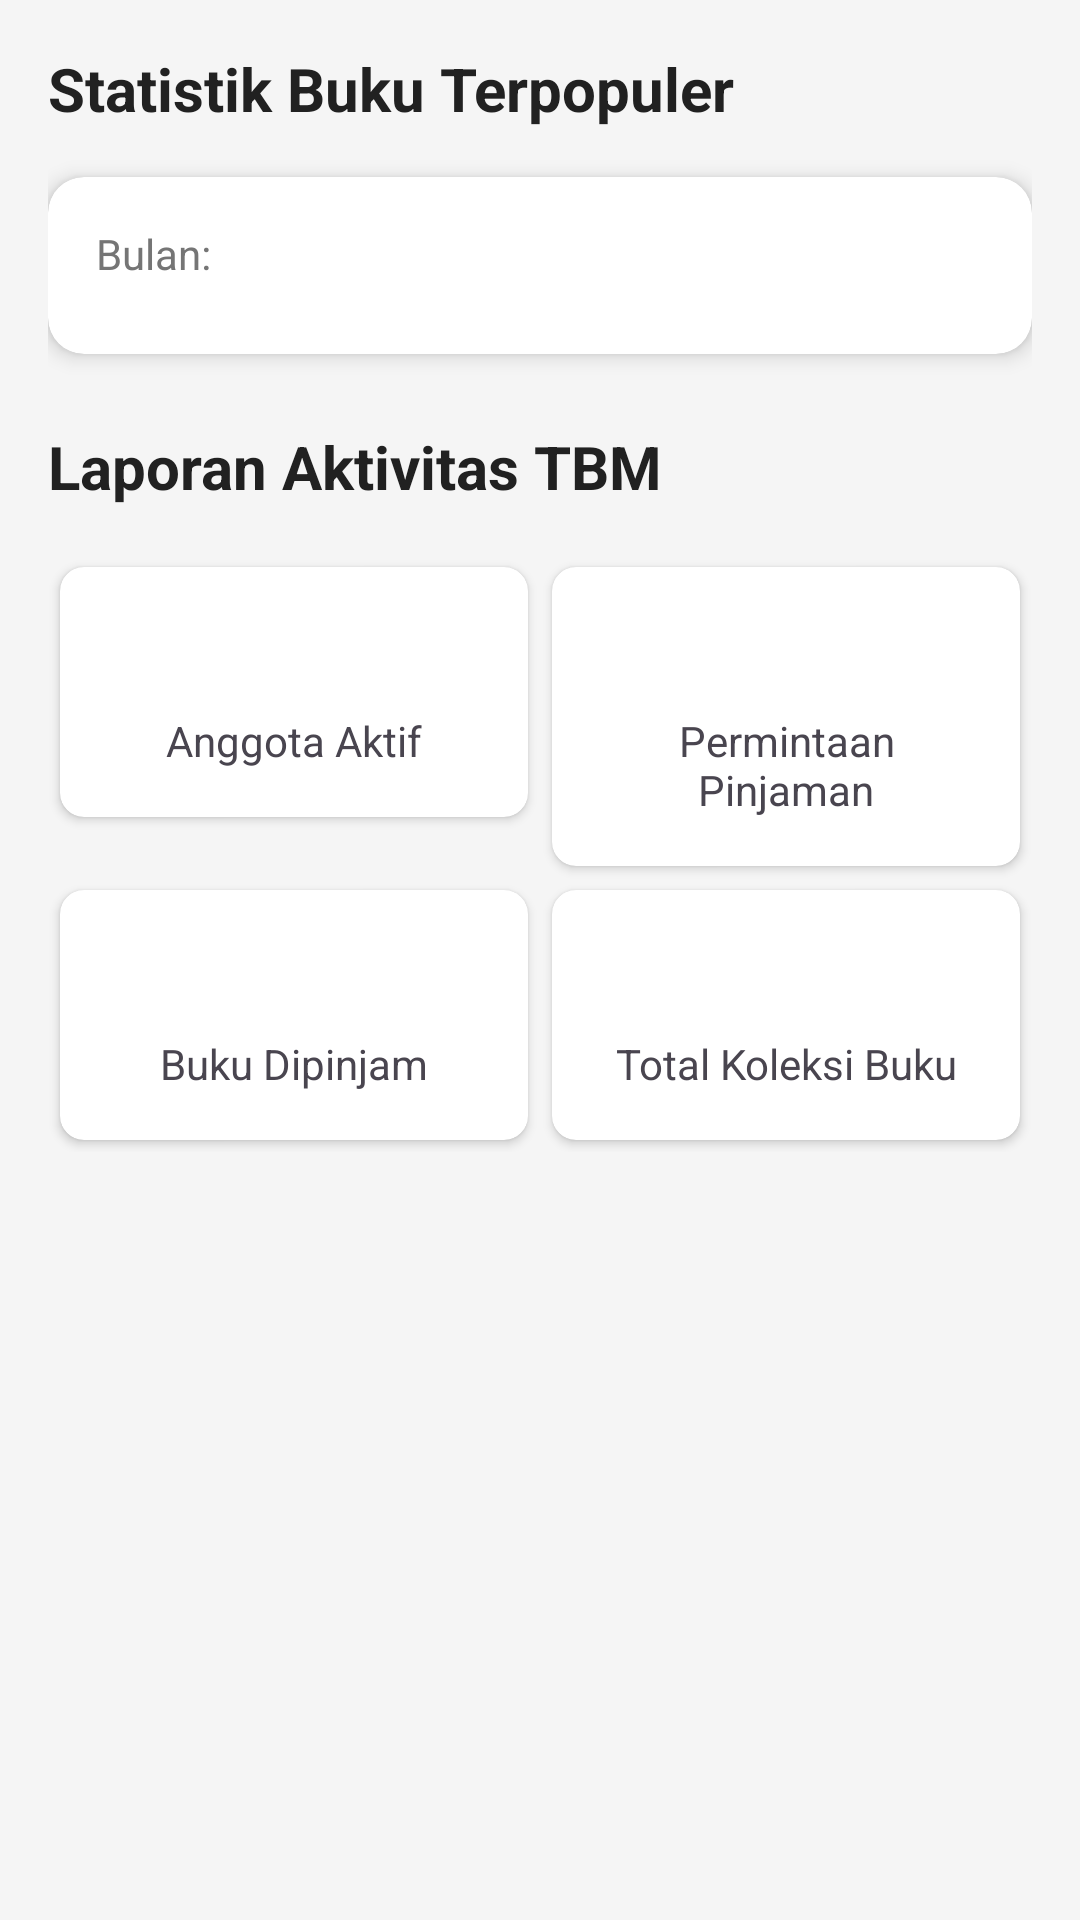

Write the Android layout XML for this screen, with the resource values it uses.
<!-- AndroidManifest.xml: application theme Base.Theme.TamanBacaan -->
<!-- res/layout/fragment_admin_report.xml -->
<?xml version="1.0" encoding="utf-8"?>
<ScrollView xmlns:android="http://schemas.android.com/apk/res/android"
    xmlns:app="http://schemas.android.com/apk/res-auto"
    android:layout_width="match_parent"
    android:layout_height="match_parent"
    android:background="@color/background_light">

    <LinearLayout
        android:layout_width="match_parent"
        android:layout_height="wrap_content"
        android:orientation="vertical"
        android:padding="16dp">

        <TextView
            android:layout_width="match_parent"
            android:layout_height="wrap_content"
            android:text="Statistik Buku Terpopuler"
            android:textSize="20sp"
            android:textStyle="bold"
            android:textColor="@color/text_primary"
            android:layout_marginBottom="16dp"/>

        <androidx.cardview.widget.CardView
            android:layout_width="match_parent"
            android:layout_height="wrap_content"
            app:cardCornerRadius="12dp"
            app:cardElevation="4dp"
            app:cardBackgroundColor="@color/card_background"
            android:layout_marginBottom="16dp">

            <LinearLayout
                android:layout_width="match_parent"
                android:layout_height="wrap_content"
                android:orientation="vertical"
                android:padding="16dp">

                <TextView
                    android:id="@+id/tvReportDate"
                    android:layout_width="wrap_content"
                    android:layout_height="wrap_content"
                    android:text="Bulan: "
                    android:textColor="@color/text_secondary"
                    android:layout_marginBottom="8dp"/>

                <LinearLayout
                    android:id="@+id/containerTopBooks"
                    android:layout_width="match_parent"
                    android:layout_height="wrap_content"
                    android:orientation="vertical" />
            </LinearLayout>
        </androidx.cardview.widget.CardView>

        <TextView
            android:layout_width="match_parent"
            android:layout_height="wrap_content"
            android:text="Laporan Aktivitas TBM"
            android:textSize="20sp"
            android:textStyle="bold"
            android:textColor="@color/text_primary"
            android:layout_marginTop="8dp"
            android:layout_marginBottom="16dp"/>

        <GridLayout
            android:layout_width="match_parent"
            android:layout_height="wrap_content"
            android:columnCount="2"
            android:rowCount="2"
            android:useDefaultMargins="true">

            <androidx.cardview.widget.CardView
                android:layout_width="0dp"
                android:layout_height="wrap_content"
                android:layout_columnWeight="1"
                app:cardCornerRadius="8dp"
                app:cardElevation="2dp">
                <LinearLayout
                    android:layout_width="match_parent"
                    android:layout_height="wrap_content"
                    android:orientation="vertical"
                    android:padding="16dp"
                    android:gravity="center">
                    <TextView
                        android:id="@+id/tvTotalMembers"
                        android:layout_width="wrap_content"
                        android:layout_height="wrap_content"
                        android:text=""
                        android:textSize="24sp"
                        android:textStyle="bold"
                        android:textColor="@color/primary_blue"/>
                    <TextView
                        android:layout_width="wrap_content"
                        android:layout_height="wrap_content"
                        android:text="Anggota Aktif"
                        android:textSize="14sp"/>
                </LinearLayout>
            </androidx.cardview.widget.CardView>

            <androidx.cardview.widget.CardView
                android:layout_width="0dp"
                android:layout_height="wrap_content"
                android:layout_columnWeight="1"
                app:cardCornerRadius="8dp"
                app:cardElevation="2dp">
                <LinearLayout
                    android:layout_width="match_parent"
                    android:layout_height="wrap_content"
                    android:orientation="vertical"
                    android:padding="16dp"
                    android:gravity="center">
                    <TextView
                        android:id="@+id/tvPendingRequests"
                        android:layout_width="wrap_content"
                        android:layout_height="wrap_content"
                        android:text=""
                        android:textSize="24sp"
                        android:textStyle="bold"
                        android:textColor="@color/warning_orange"/>
                    <TextView
                        android:layout_width="wrap_content"
                        android:layout_height="wrap_content"
                        android:text="Permintaan Pinjaman"
                        android:textAlignment="center"
                        android:textSize="14sp"/>
                </LinearLayout>
            </androidx.cardview.widget.CardView>

            <androidx.cardview.widget.CardView
                android:layout_width="0dp"
                android:layout_height="wrap_content"
                android:layout_columnWeight="1"
                app:cardCornerRadius="8dp"
                app:cardElevation="2dp">
                <LinearLayout
                    android:layout_width="match_parent"
                    android:layout_height="wrap_content"
                    android:orientation="vertical"
                    android:padding="16dp"
                    android:gravity="center">
                    <TextView
                        android:id="@+id/tvBorrowedBooks"
                        android:layout_width="wrap_content"
                        android:layout_height="wrap_content"
                        android:text=""
                        android:textSize="24sp"
                        android:textStyle="bold"
                        android:textColor="@color/error_red"/>
                    <TextView
                        android:layout_width="wrap_content"
                        android:layout_height="wrap_content"
                        android:text="Buku Dipinjam"
                        android:textSize="14sp"/>
                </LinearLayout>
            </androidx.cardview.widget.CardView>

            <androidx.cardview.widget.CardView
                android:layout_width="0dp"
                android:layout_height="wrap_content"
                android:layout_columnWeight="1"
                app:cardCornerRadius="8dp"
                app:cardElevation="2dp">
                <LinearLayout
                    android:layout_width="match_parent"
                    android:layout_height="wrap_content"
                    android:orientation="vertical"
                    android:padding="16dp"
                    android:gravity="center">
                    <TextView
                        android:id="@+id/tvTotalBooks"
                        android:layout_width="wrap_content"
                        android:layout_height="wrap_content"
                        android:text=""
                        android:textSize="24sp"
                        android:textStyle="bold"
                        android:textColor="@color/success_green"/>
                    <TextView
                        android:layout_width="wrap_content"
                        android:layout_height="wrap_content"
                        android:text="Total Koleksi Buku"
                        android:textAlignment="center"
                        android:textSize="14sp"/>
                </LinearLayout>
            </androidx.cardview.widget.CardView>

        </GridLayout>

    </LinearLayout>
</ScrollView>
<!-- resources referenced by this layout -->
<resources>
  <color name="background_light">#F5F5F5</color>
  <color name="card_background">#FFFFFF</color>
  <color name="error_red">#F44336</color>
  <color name="primary_blue">#2196F3</color>
  <color name="success_green">#4CAF50</color>
  <color name="text_primary">#212121</color>
  <color name="text_secondary">#757575</color>
  <color name="warning_orange">#FF9800</color>
  <style name="Base.Theme.TamanBacaan" parent="Theme.Material3.DayNight.NoActionBar">
          <item name="colorPrimary">@color/primary_blue</item>
          <item name="colorOnPrimary">@color/white</item>
          <item name="colorPrimaryContainer">@color/primary_blue_light</item>
          <item name="colorSecondary">@color/accent_blue</item>
          <item name="colorSurface">@color/white</item>
          <item name="colorOnSurface">@color/text_primary</item>
          <item name="android:statusBarColor">@color/primary_blue</item>
          <item name="android:navigationBarColor">@color/white</item>
          <item name="android:windowLightStatusBar">false</item>
      </style>
  <color name="white">#FFFFFF</color>
  <color name="primary_blue_light">#BBDEFB</color>
  <color name="accent_blue">#03DAC5</color>
</resources>
